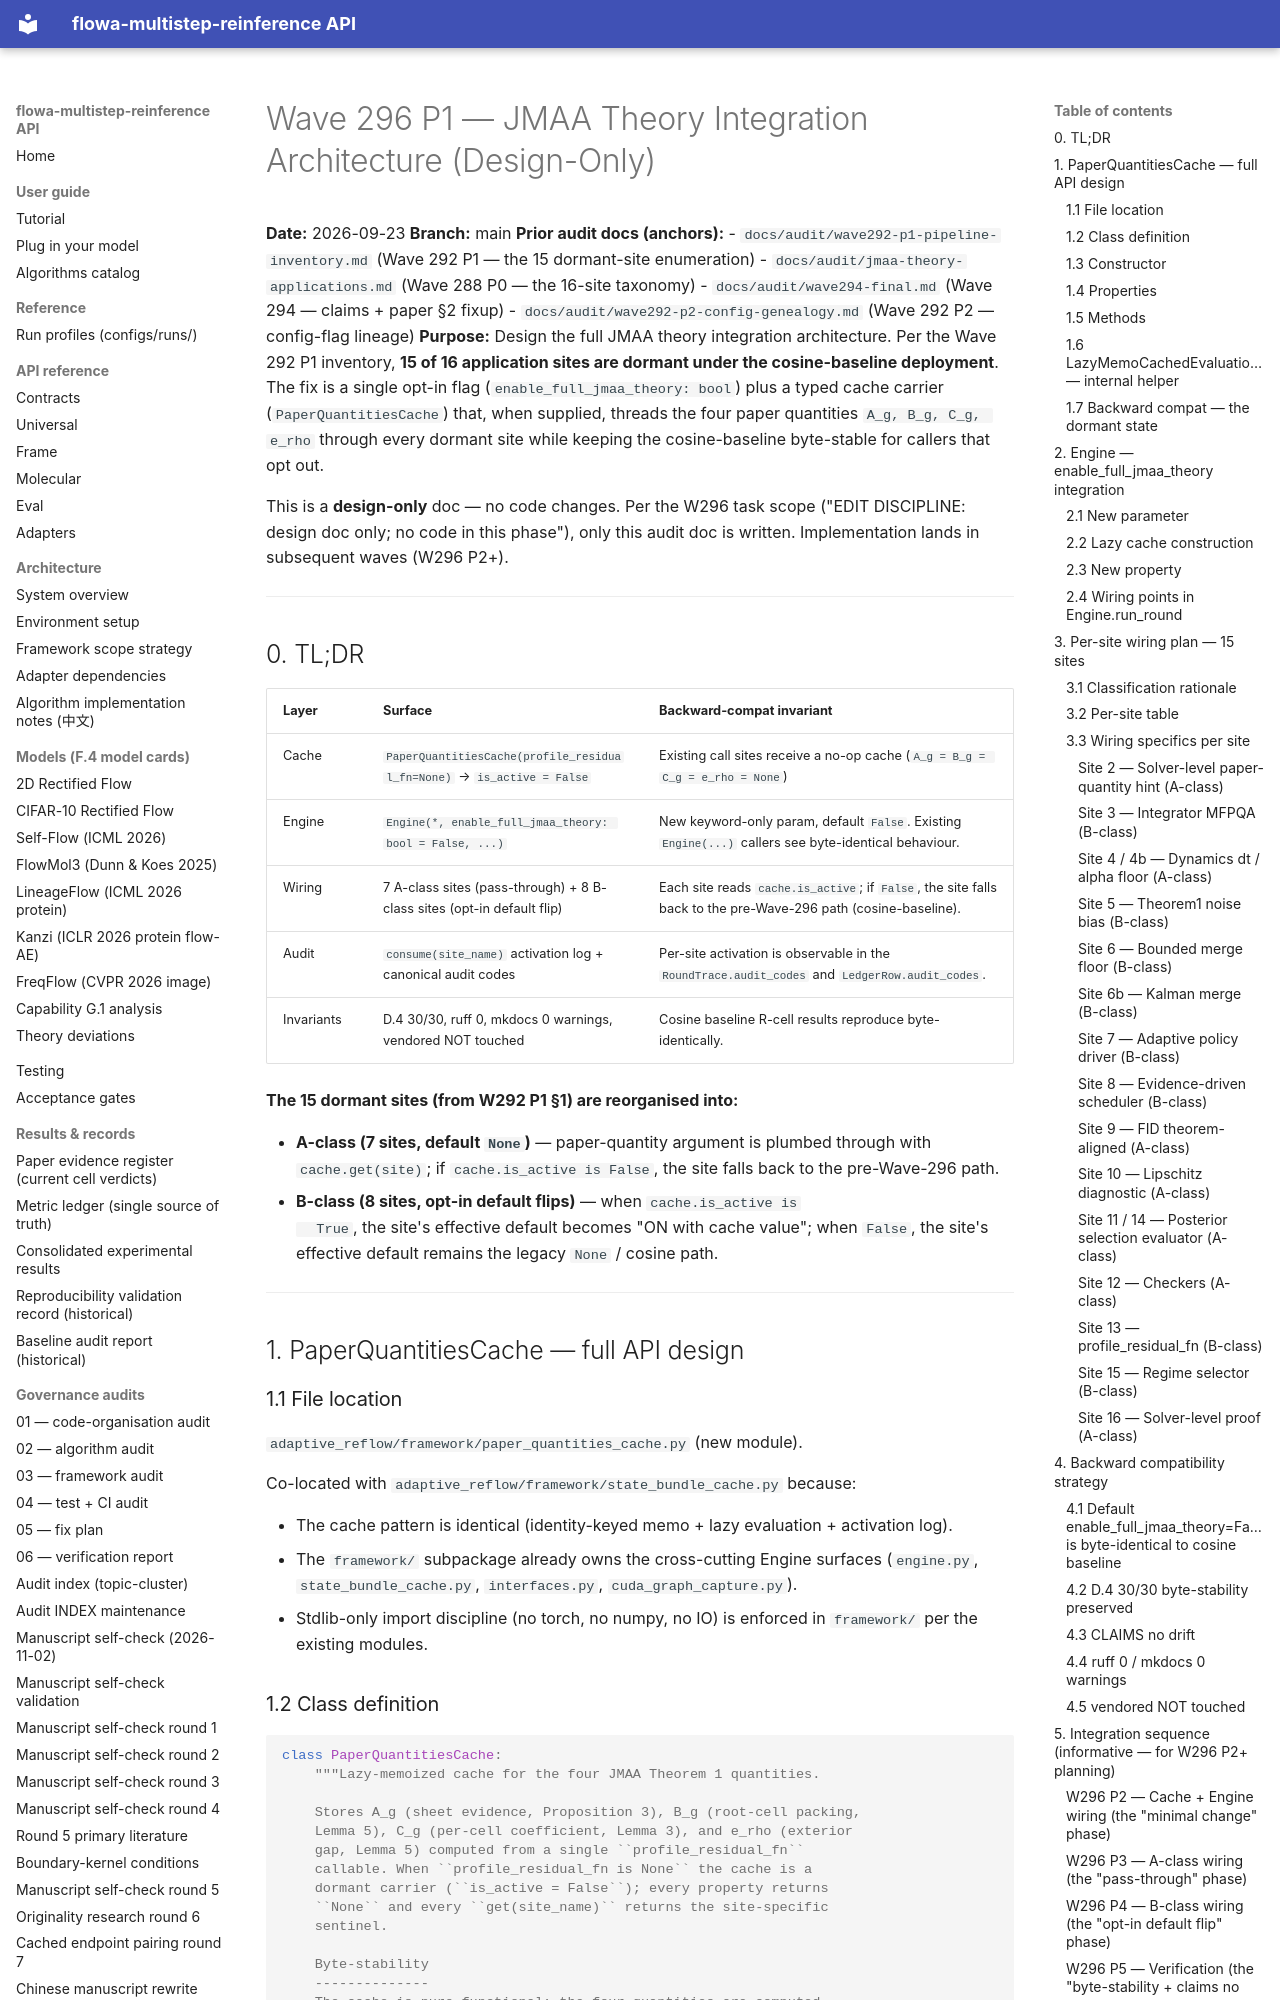

repository: silverenternal/flowa-multistep-reinference · page: audit/wave296-p1-architecture/index.html · generator: mkdocs

# Wave 296 P1 — JMAA Theory Integration Architecture (Design-Only)

**Date:** 2026-09-23
**Branch:** main
**Prior audit docs (anchors):**
- `docs/audit/wave292-p1-pipeline-inventory.md` (Wave 292 P1 — the 15 dormant-site enumeration)
- `docs/audit/jmaa-theory-applications.md` (Wave 288 P0 — the 16-site taxonomy)
- `docs/audit/wave294-final.md` (Wave 294 — claims + paper §2 fixup)
- `docs/audit/wave292-p2-config-genealogy.md` (Wave 292 P2 — config-flag lineage)
**Purpose:** Design the full JMAA theory integration architecture. Per the
Wave 292 P1 inventory, **15 of 16 application sites are dormant under the
cosine-baseline deployment**. The fix is a single opt-in flag
(`enable_full_jmaa_theory: bool`) plus a typed cache carrier
(`PaperQuantitiesCache`) that, when supplied, threads the four paper
quantities `A_g, B_g, C_g, e_rho` through every dormant site while keeping
the cosine-baseline byte-stable for callers that opt out.

This is a **design-only** doc — no code changes. Per the W296 task scope
("EDIT DISCIPLINE: design doc only; no code in this phase"), only this
audit doc is written. Implementation lands in subsequent waves (W296 P2+).

---

## 0. TL;DR

| Layer | Surface | Backward-compat invariant |
|---|---|---|
| Cache | `PaperQuantitiesCache(profile_residual_fn=None)` → `is_active = False` | Existing call sites receive a no-op cache (`A_g = B_g = C_g = e_rho = None`) |
| Engine | `Engine(*, enable_full_jmaa_theory: bool = False, ...)` | New keyword-only param, default `False`. Existing `Engine(...)` callers see byte-identical behaviour. |
| Wiring | 7 A-class sites (pass-through) + 8 B-class sites (opt-in default flip) | Each site reads `cache.is_active`; if `False`, the site falls back to the pre-Wave-296 path (cosine-baseline). |
| Audit | `consume(site_name)` activation log + canonical audit codes | Per-site activation is observable in the `RoundTrace.audit_codes` and `LedgerRow.audit_codes`. |
| Invariants | D.4 30/30, ruff 0, mkdocs 0 warnings, vendored NOT touched | Cosine baseline R-cell results reproduce byte-identically. |

**The 15 dormant sites (from W292 P1 §1) are reorganised into:**

- **A-class (7 sites, default `None`)** — paper-quantity argument is plumbed
  through with `cache.get(site)`; if `cache.is_active is False`, the site
  falls back to the pre-Wave-296 path.
- **B-class (8 sites, opt-in default flips)** — when `cache.is_active is
  True`, the site's effective default becomes "ON with cache value"; when
  `False`, the site's effective default remains the legacy `None` / cosine
  path.

---

## 1. PaperQuantitiesCache — full API design

### 1.1 File location

`adaptive_reflow/framework/paper_quantities_cache.py` (new module).

Co-located with `adaptive_reflow/framework/state_bundle_cache.py` because:

- The cache pattern is identical (identity-keyed memo + lazy evaluation +
  activation log).
- The `framework/` subpackage already owns the cross-cutting Engine
  surfaces (`engine.py`, `state_bundle_cache.py`, `interfaces.py`,
  `cuda_graph_capture.py`).
- Stdlib-only import discipline (no torch, no numpy, no IO) is enforced
  in `framework/` per the existing modules.
